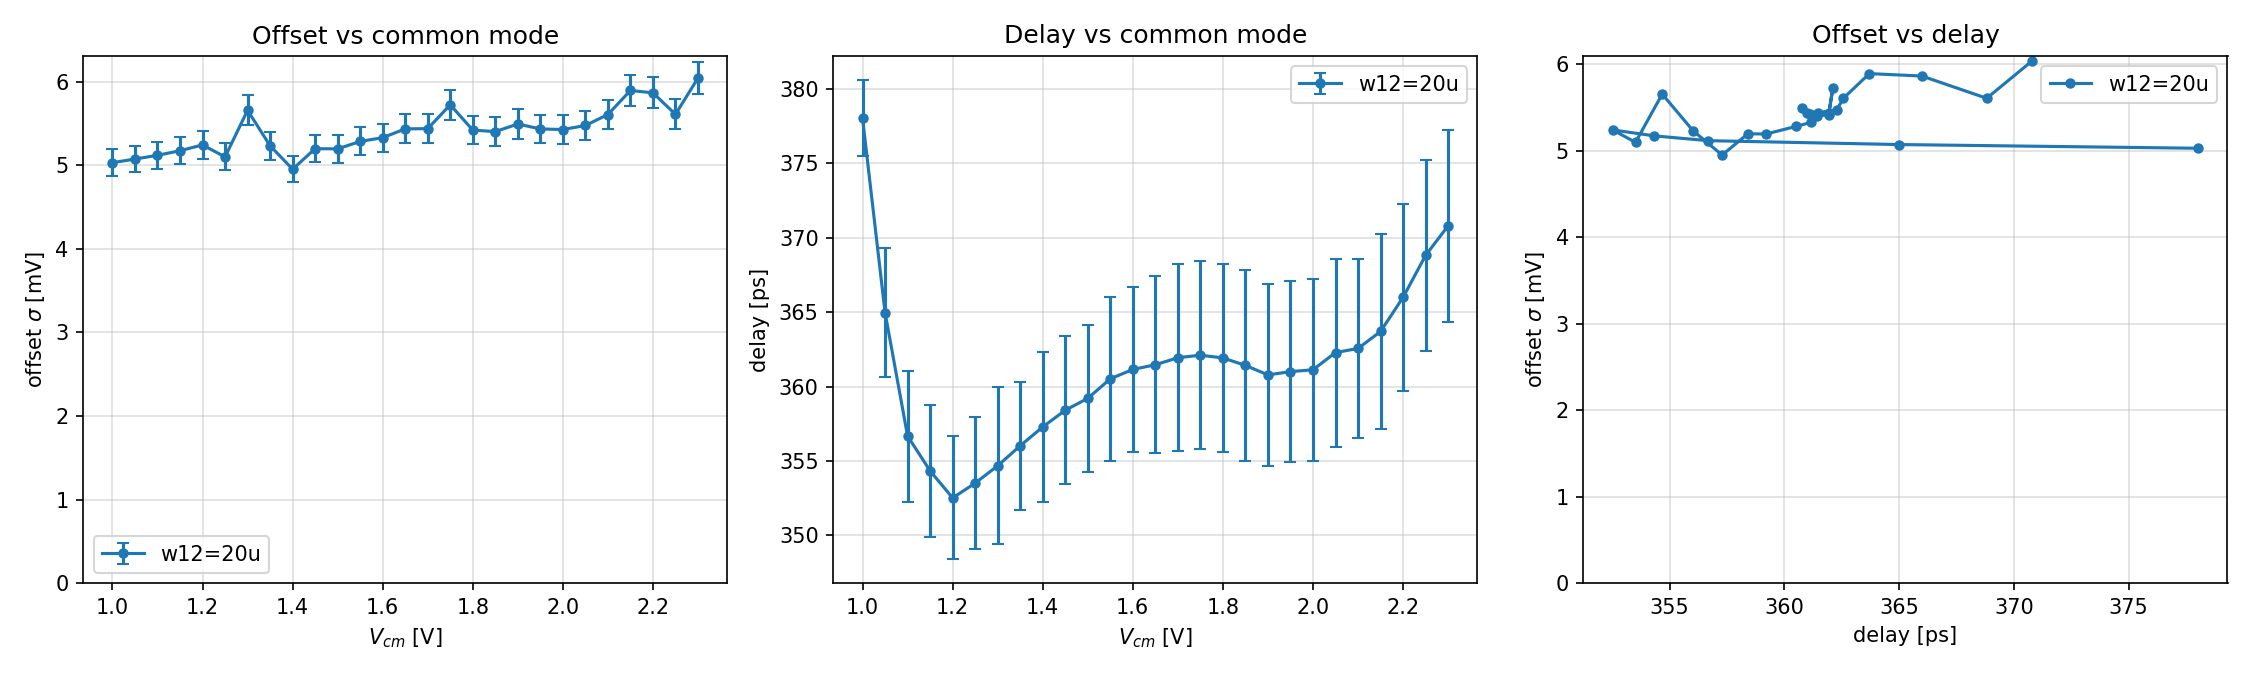

The file beside this chart, header and first rows:
label, vcm_V, sigma_mV, sigma_err_mV, delay_ps, delay_sigma_ps
w12=5u, 1.000, 9.568, 0.3029, 350.7, 4.64
w12=5u, 1.050, 9.49, 0.3004, 339.3, 5.35
w12=5u, 1.100, 9.753, 0.3087, 335.5, 5.59
w12=5u, 1.150, 10.13, 0.3205, 335.6, 5.55
w12=5u, 1.200, 9.689, 0.3067, 337.1, 5.55
w12=5u, 1.250, 10.12, 0.3205, 339.7, 5.80
w12=5u, 1.300, 9.841, 0.3115, 341.4, 6.00
w12=5u, 1.350, 9.76, 0.3089, 344.3, 6.44
w12=5u, 1.400, 9.714, 0.3075, 345.2, 7.13
w12=5u, 1.450, 10.25, 0.3244, 346.7, 7.89
w12=5u, 1.500, 9.559, 0.3026, 345.9, 8.82
w12=5u, 1.550, 9.62, 0.3045, 345.4, 8.64
w12=5u, 1.600, 9.79, 0.3099, 343, 8.10
w12=5u, 1.650, 9.845, 0.3116, 341.1, 8.78
w12=5u, 1.700, 10.36, 0.3278, 339.2, 8.49
w12=5u, 1.750, 9.613, 0.3043, 336.9, 8.31
w12=5u, 1.800, 9.745, 0.3085, 334.3, 7.11
w12=5u, 1.850, 10.32, 0.3267, 332.7, 7.41
w12=5u, 1.900, 10.12, 0.3203, 331.9, 7.82
w12=5u, 1.950, 9.802, 0.3103, 330.6, 7.26
w12=5u, 2.000, 10.29, 0.3257, 330.9, 7.17
w12=5u, 2.050, 10.61, 0.3360, 330.2, 7.40
w12=5u, 2.100, 9.937, 0.3146, 330, 7.17
w12=5u, 2.150, 11.62, 0.3679, 330.3, 6.65
w12=5u, 2.200, 11.12, 0.3520, 330.8, 6.52
w12=5u, 2.250, 10.86, 0.3439, 331.7, 6.58
w12=5u, 2.300, 11.26, 0.3565, 332.8, 5.68
w12=20u, 1.000, 5.031, 0.1592, 378, 2.57
w12=20u, 1.050, 5.074, 0.1606, 365, 4.36
w12=20u, 1.100, 5.118, 0.1620, 356.7, 4.40
w12=20u, 1.150, 5.174, 0.1638, 354.3, 4.45
w12=20u, 1.200, 5.243, 0.1660, 352.5, 4.13
w12=20u, 1.250, 5.099, 0.1614, 353.5, 4.41
w12=20u, 1.300, 5.657, 0.1791, 354.7, 5.28
w12=20u, 1.350, 5.233, 0.1656, 356, 4.29
w12=20u, 1.400, 4.952, 0.1568, 357.3, 5.05
w12=20u, 1.450, 5.198, 0.1645, 358.4, 4.97
w12=20u, 1.500, 5.196, 0.1645, 359.2, 4.95
w12=20u, 1.550, 5.284, 0.1673, 360.5, 5.51
w12=20u, 1.600, 5.329, 0.1687, 361.1, 5.57
w12=20u, 1.650, 5.435, 0.1720, 361.5, 5.95
w12=20u, 1.700, 5.437, 0.1721, 361.9, 6.30
w12=20u, 1.750, 5.722, 0.1811, 362.1, 6.33
w12=20u, 1.800, 5.42, 0.1717, 361.9, 6.33
w12=20u, 1.850, 5.402, 0.1710, 361.4, 6.45
w12=20u, 1.900, 5.492, 0.1739, 360.8, 6.09
w12=20u, 1.950, 5.434, 0.1720, 361, 6.10
w12=20u, 2.000, 5.427, 0.1718, 361.1, 6.13
w12=20u, 2.050, 5.475, 0.1733, 362.3, 6.32
w12=20u, 2.100, 5.606, 0.1775, 362.6, 6.00
w12=20u, 2.150, 5.894, 0.1866, 363.7, 6.53
w12=20u, 2.200, 5.865, 0.1857, 366, 6.27
w12=20u, 2.250, 5.609, 0.1775, 368.8, 6.42
w12=20u, 2.300, 6.043, 0.1913, 370.8, 6.46
